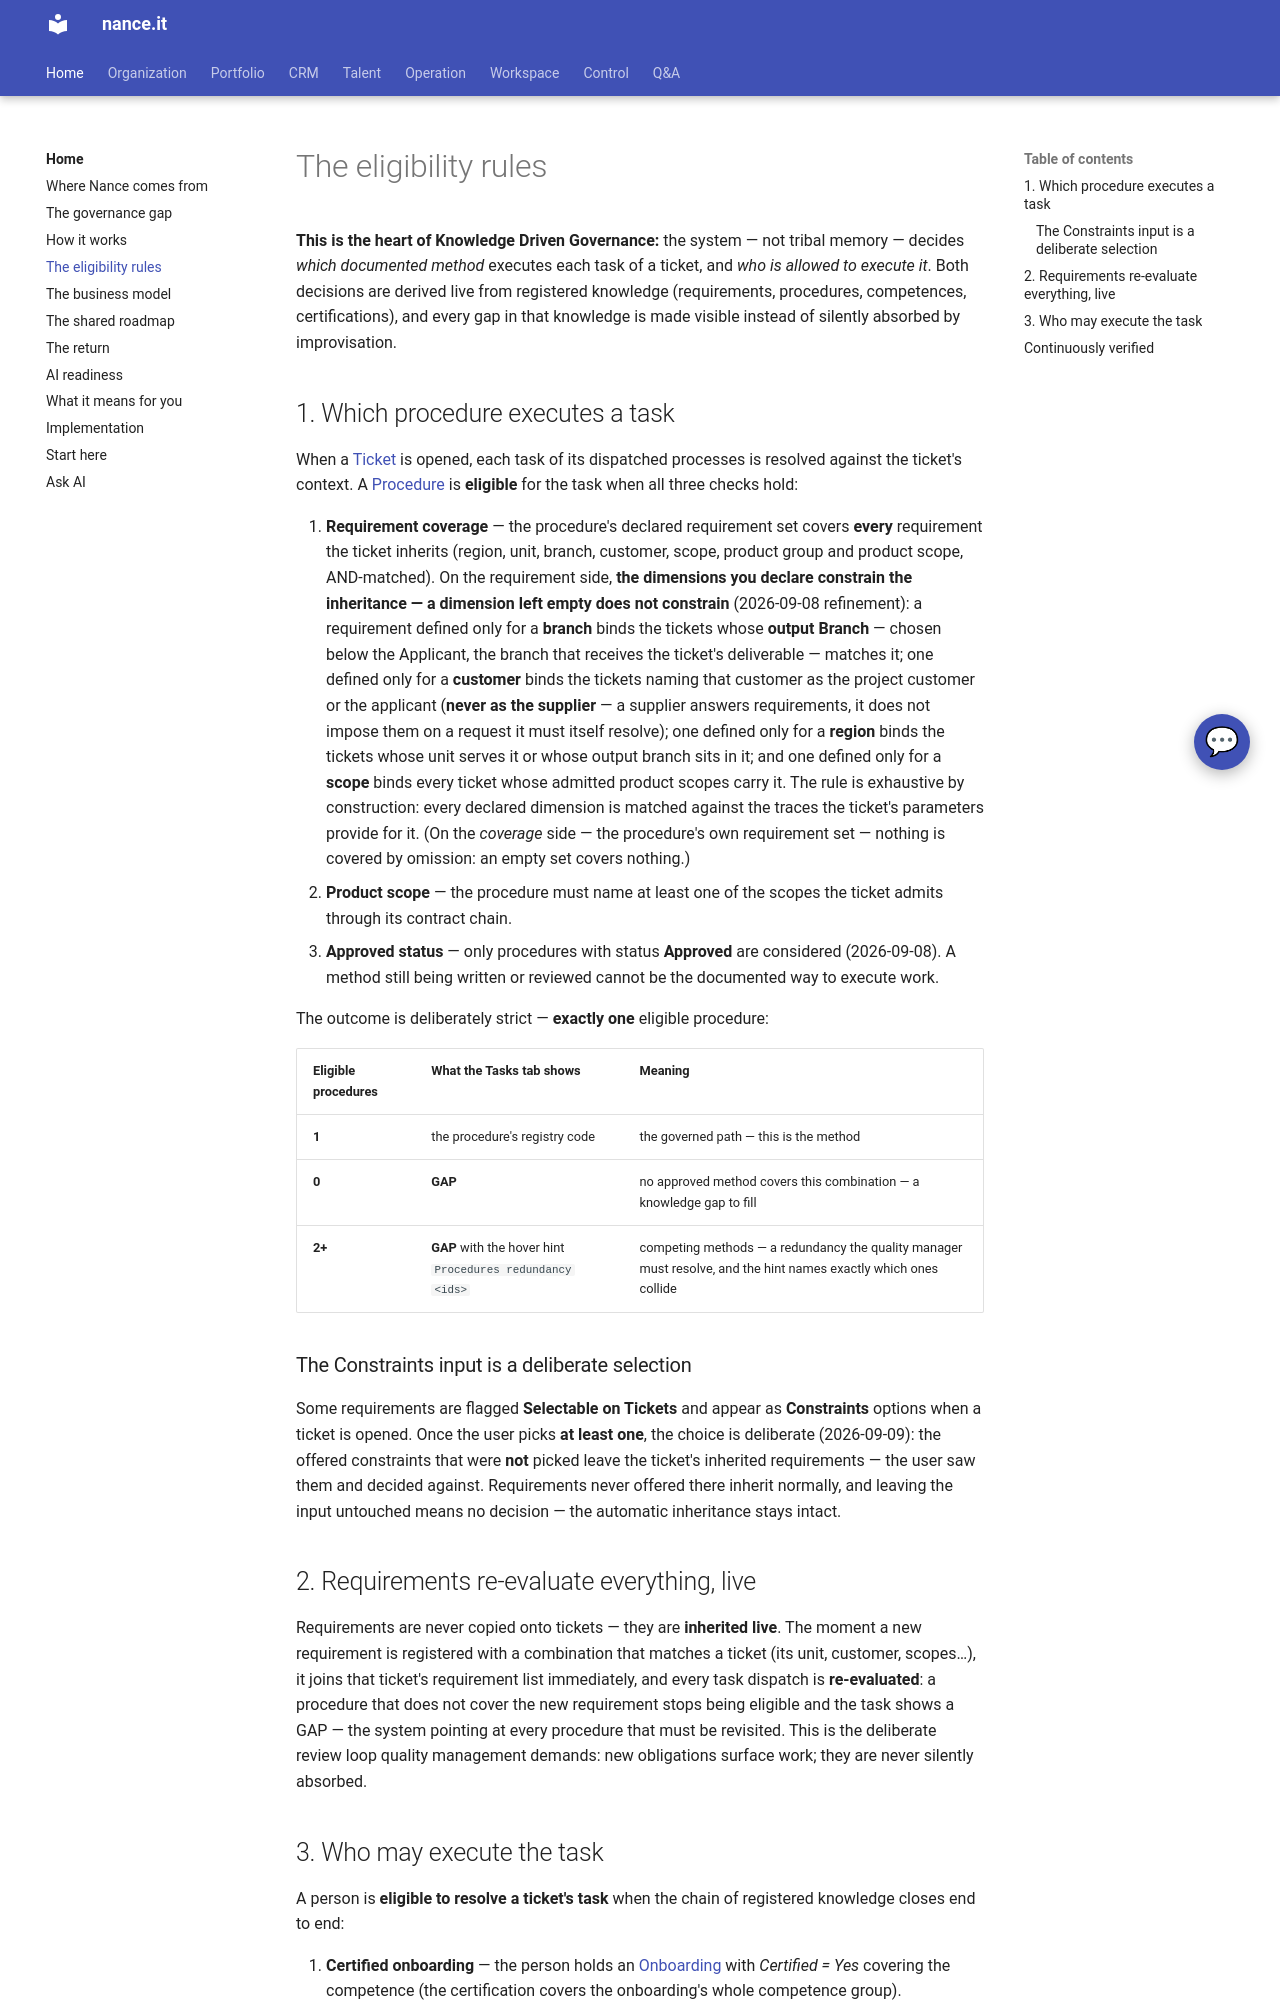

repository: Neun-Design/Nance · page: home/eligibility/index.html · generator: mkdocs

---
title: "The eligibility rules"
audience: stakeholder
purpose: "Knowledge Driven Governance — how the system decides which method executes each task, and who may execute it"
---

# The eligibility rules

**This is the heart of Knowledge Driven Governance:** the system — not tribal memory —
decides *which documented method* executes each task of a ticket, and *who is allowed to
execute it*. Both decisions are derived live from registered knowledge (requirements,
procedures, competences, certifications), and every gap in that knowledge is made
visible instead of silently absorbed by improvisation.

## 1. Which procedure executes a task

When a [Ticket](../workspace/tickets.md) is opened, each task of its dispatched
processes is resolved against the ticket's context. A [Procedure](../operation/procedures.md)
is **eligible** for the task when all three checks hold:

1. **Requirement coverage** — the procedure's declared requirement set covers **every**
   requirement the ticket inherits (region, unit, branch, customer, scope, product
   group and product scope, AND-matched). On the requirement side, **the dimensions
   you declare constrain the inheritance — a dimension left empty does not constrain**
   (2026-09-08 refinement): a requirement defined only for a **branch** binds the tickets
   whose **output Branch** — chosen below the Applicant, the branch that receives the
   ticket's deliverable — matches it; one defined only for a **customer** binds the
   tickets naming that customer as the project customer or the applicant (**never as
   the supplier** — a supplier answers requirements, it does not impose them on a
   request it must itself resolve); one defined only for a **region** binds the tickets
   whose unit serves it or whose output branch sits in it; and one defined only for a
   **scope** binds every ticket whose admitted product scopes carry it. The rule is
   exhaustive by construction: every declared dimension is matched against the traces
   the ticket's parameters provide for it. (On the *coverage* side — the procedure's own requirement
   set — nothing is covered by omission: an empty set covers nothing.)
2. **Product scope** — the procedure must name at least one of the scopes the ticket
   admits through its contract chain.
3. **Approved status** — only procedures with status **Approved** are considered
   (2026-09-08). A method still being written or reviewed cannot be the documented way
   to execute work.

The outcome is deliberately strict — **exactly one** eligible procedure:

| Eligible procedures | What the Tasks tab shows | Meaning |
|---|---|---|
| **1** | the procedure's registry code | the governed path — this is the method |
| **0** | **GAP** | no approved method covers this combination — a knowledge gap to fill |
| **2+** | **GAP** with the hover hint `Procedures redundancy <ids>` | competing methods — a redundancy the quality manager must resolve, and the hint names exactly which ones collide |

### The Constraints input is a deliberate selection

Some requirements are flagged **Selectable on Tickets** and appear as **Constraints**
options when a ticket is opened. Once the user picks **at least one**, the choice is
deliberate (2026-09-09): the offered constraints that were **not** picked leave the
ticket's inherited requirements — the user saw them and decided against. Requirements
never offered there inherit normally, and leaving the input untouched means no
decision — the automatic inheritance stays intact.

## 2. Requirements re-evaluate everything, live

Requirements are never copied onto tickets — they are **inherited live**. The moment a
new requirement is registered with a combination that matches a ticket (its unit,
customer, scopes…), it joins that ticket's requirement list immediately, and every
task dispatch is **re-evaluated**: a procedure that does not cover the new requirement
stops being eligible and the task shows a GAP — the system pointing at every procedure
that must be revisited. This is the deliberate review loop quality management demands:
new obligations surface work; they are never silently absorbed.
